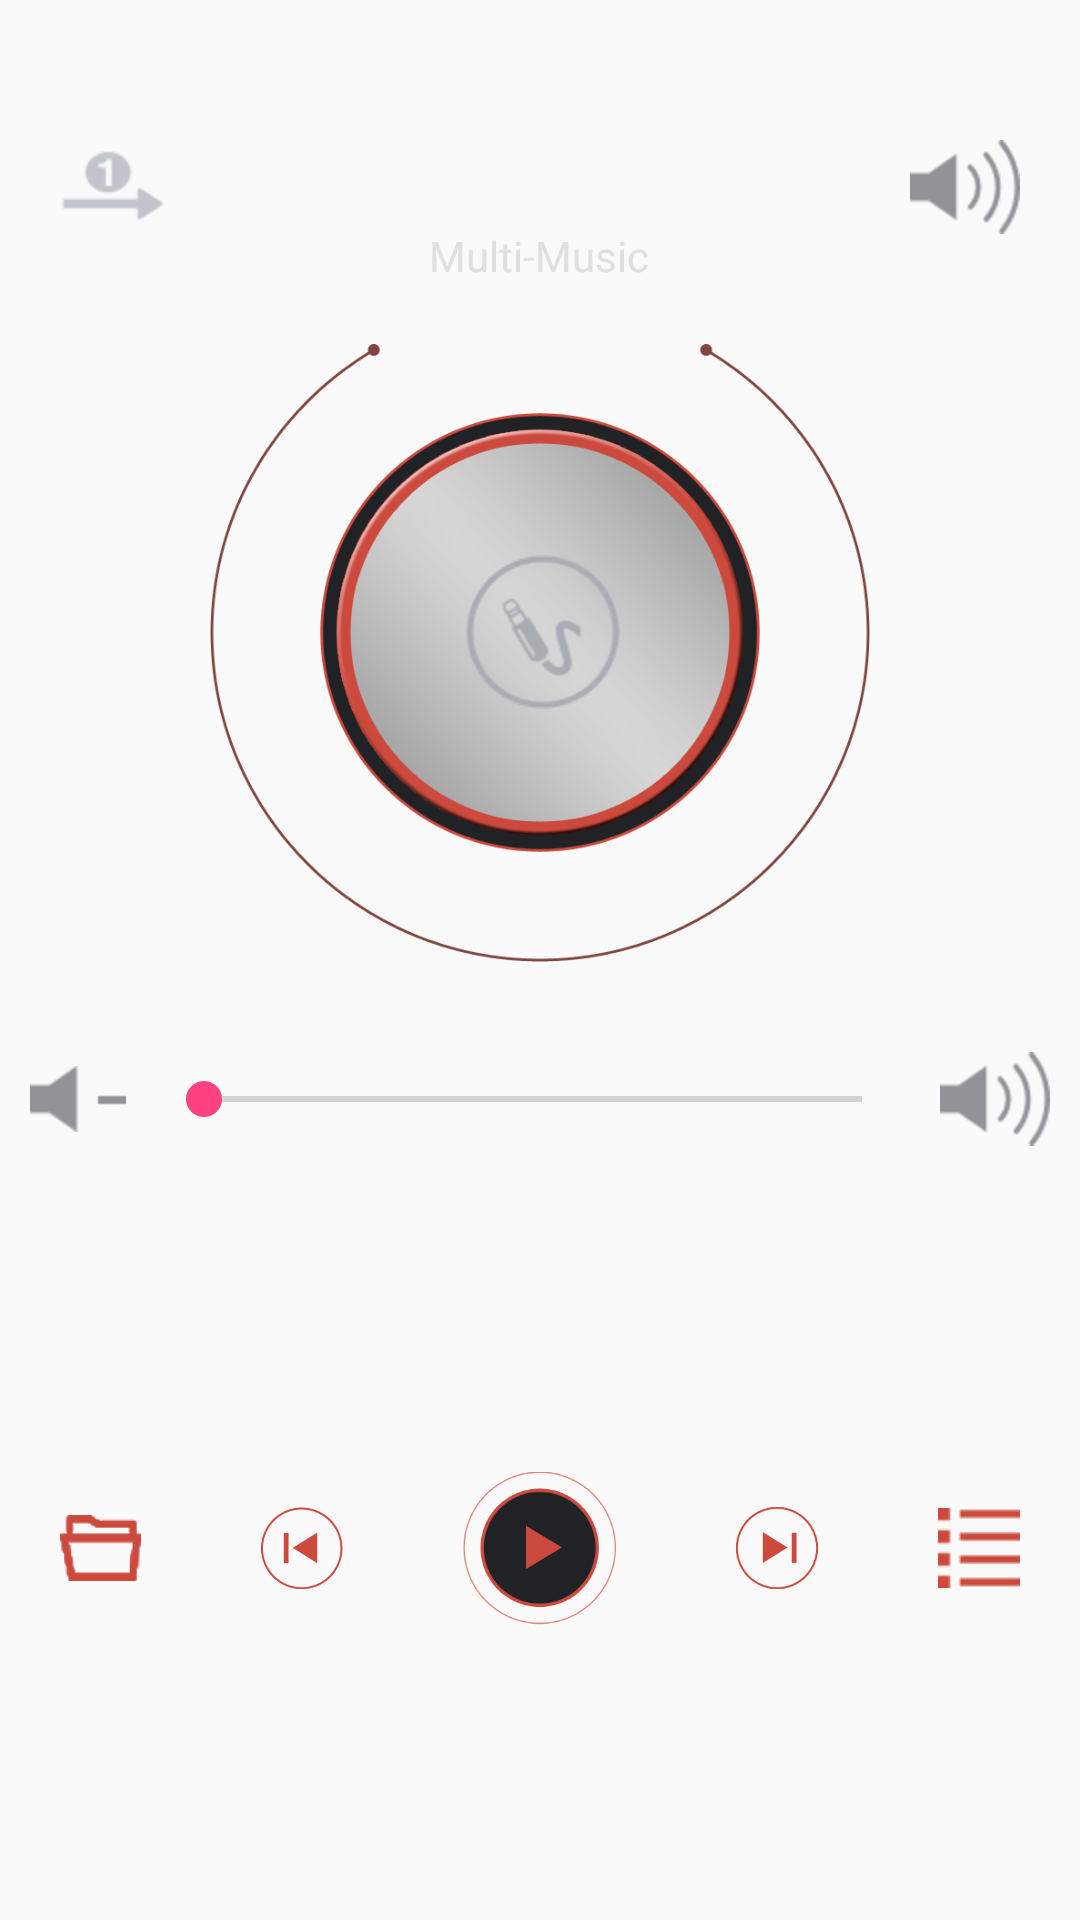

Android layout source for this screen:
<!-- AndroidManifest.xml: application theme AppTheme -->
<!-- res/layout/fragment_control_tab.xml -->
<LinearLayout xmlns:android="http://schemas.android.com/apk/res/android"
             xmlns:tools="http://schemas.android.com/tools"
             android:layout_width="match_parent"
             android:layout_height="match_parent"
              android:orientation="vertical"
              android:gravity="center_horizontal"
             tools:context="cn.com.multiroommusic.fragments.ControlTabFragment">
    <LinearLayout
        android:layout_width="match_parent"
        android:layout_height="wrap_content"
        android:orientation="horizontal"
        android:layout_marginTop="@dimen/demens10dp"
        android:paddingTop="@dimen/demens10dp"
        android:gravity="center">

        <ImageView
            android:id="@+id/iv_control_playmode"
            style="@style/playControl_iv_title_show"
            android:src="@mipmap/playmode_one_only"/>

        <LinearLayout
            android:layout_width="0dp"
            android:layout_weight="1"
            android:layout_height="wrap_content"
            android:orientation="vertical"
            android:gravity="center">
            <TextView
                android:id="@+id/tv_control_src_name"
                android:layout_width="wrap_content"
                android:layout_height="wrap_content"
                android:textSize="@dimen/font19dp"
                android:layout_margin="@dimen/demens10dp"
                android:maxLines="1"
                android:gravity="center"
                android:clickable="true"
                android:ellipsize="marquee"
                android:focusable="true"
                android:focusableInTouchMode="true"
                android:marqueeRepeatLimit="marquee_forever"
                android:scrollHorizontally="true"
                android:textColor="@color/font_color"/>

            <TextView
                android:id="@+id/tv_control_program_name"
                android:layout_width="wrap_content"
                android:layout_height="wrap_content"
                android:text="@string/app_name"
                android:layout_margin="@dimen/demens10dp"
                android:maxLines="1"
                android:gravity="center"
                android:textColor="@color/font_color"/>

        </LinearLayout>

        <ImageView
            android:id="@+id/iv_control_volume_mute"
            style="@style/playControl_iv_title_show"
            android:src="@mipmap/volume1"/>

    </LinearLayout>
    
    <RelativeLayout
        android:layout_width="220dp"
        android:layout_height="206dp"
        android:layout_centerInParent="true"
        android:background="@mipmap/player_wrapper"
        android:layout_margin="@dimen/demens10dp"
        android:layout_gravity="center">

        <ImageView
            android:id="@+id/iv_control_icon_logo"
            android:layout_width="80dp"
            android:layout_height="80dp"
            android:layout_marginLeft="71dp"
            android:layout_marginTop="56dp"
            android:contentDescription="@null"
            android:scaleType="centerInside"
            android:src="@mipmap/icon_source_aux"/>

    </RelativeLayout>

    <LinearLayout
        android:layout_marginTop="@dimen/demens10dp"
        android:layout_width="match_parent"
        android:layout_height="wrap_content"
        android:orientation="horizontal"
        android:gravity="center">

        <ImageView
            android:id="@+id/iv_control_volume_minus"
            style="@style/playControl_iv_seek_show"
            android:src="@mipmap/volume2"/>

        <SeekBar
            android:id="@+id/sb_volume_setting"
            android:layout_width="0dp"
            android:layout_weight="1"
            android:layout_height="wrap_content"/>

        <ImageView
            android:id="@+id/iv_control_volume_add"
            style="@style/playControl_iv_seek_show"
            android:src="@mipmap/volume1"/>

    </LinearLayout>

    <LinearLayout
        android:layout_width="match_parent"
        android:layout_height="0dp"
        android:layout_weight="1"
        android:orientation="horizontal"
        android:gravity="center">

        <ImageView
            android:id="@+id/iv_control_play_folder"
            style="@style/playControl_iv_buttom_show"
            android:src="@mipmap/playlist_folder"/>

        <ImageView
            android:id="@+id/iv_control_previous"
            style="@style/playControl_iv_buttom_show"
            android:src="@mipmap/player_previous"/>

        <ImageView
            android:id="@+id/iv_control_play_pause"
            style="@style/playControl_iv_buttom_show"
            android:layout_weight="1.5"
            android:src="@mipmap/player_play"/>

        <ImageView
            android:id="@+id/iv_control_next"
            style="@style/playControl_iv_buttom_show"
            android:src="@mipmap/player_next"/>

        <ImageView
            android:id="@+id/iv_control_play_list"
            style="@style/playControl_iv_buttom_show"
            android:src="@mipmap/playbar_playlist"/>

    </LinearLayout>

</LinearLayout>
<!-- resources referenced by this layout -->
<resources>
  <color name="font_color">#E0E0E0</color>
  <dimen name="demens10dp">10dp</dimen>
  <dimen name="font19dp">19sp</dimen>
  <!-- mipmap icon_source_aux: png bitmap (mipmap-hdpi, 5250 bytes) -->
  <!-- mipmap playbar_playlist: png bitmap (mipmap-hdpi, 3131 bytes) -->
  <!-- mipmap player_next: png bitmap (mipmap-hdpi, 6197 bytes) -->
  <!-- mipmap player_play: png bitmap (mipmap-hdpi, 14128 bytes) -->
  <!-- mipmap player_previous: png bitmap (mipmap-hdpi, 6195 bytes) -->
  <!-- mipmap player_wrapper: png bitmap (mipmap-hdpi, 77023 bytes) -->
  <!-- mipmap playlist_folder: png bitmap (mipmap-hdpi, 3551 bytes) -->
  <!-- mipmap playmode_one_only: png bitmap (mipmap-hdpi, 3385 bytes) -->
  <!-- mipmap volume1: png bitmap (mipmap-hdpi, 3782 bytes) -->
  <!-- mipmap volume2: png bitmap (mipmap-hdpi, 3044 bytes) -->
  <string name="app_name">Multi-Music</string>
  <style name="playControl_iv_buttom_show" parent="playControl_iv_seek_show">
          <item name="android:padding">@dimen/demens10dp</item>
          <item name="android:layout_width">0dp</item>
          <item name="android:layout_height">wrap_content</item>
          <item name="android:layout_margin">@dimen/demens10dp</item>
          <item name="android:layout_weight">1</item>
      </style>
  <style name="playControl_iv_seek_show">
          <item name="android:padding">@dimen/demens10dp</item>
          <item name="android:layout_width">wrap_content</item>
          <item name="android:layout_height">wrap_content</item>
          <item name="android:background">@drawable/iv_bg_selector</item>
      </style>
  <style name="playControl_iv_title_show" parent="playControl_iv_seek_show">
          <item name="android:padding">@dimen/demens10dp</item>
          <item name="android:layout_width">wrap_content</item>
          <item name="android:layout_height">wrap_content</item>
          <item name="android:layout_margin">@dimen/demens10dp</item>
      </style>
  <style name="AppTheme" parent="Theme.AppCompat.Light.NoActionBar">
          
          <item name="colorPrimary">@color/color_checked_yell</item>
          <item name="colorPrimaryDark">@color/list_item_color2</item>
          <item name="colorAccent">@color/colorAccent</item>
  
      </style>
  <!-- drawable iv_bg_selector (drawable) -->
  <?xml version="1.0" encoding="utf-8"?>
  <selector xmlns:android="http://schemas.android.com/apk/res/android">
  
      <item android:state_pressed="true" android:drawable="@color/color_gray"/>
      <item android:state_pressed="false" android:drawable="@color/color_lucency_a"/>
  </selector>
  <color name="color_checked_yell">#FFBA00</color>
  <color name="list_item_color2">#363940</color>
  <color name="colorAccent">#FF4081</color>
  <color name="color_gray">#d8d8d8</color>
  <color name="color_lucency_a">#008c8b8a</color>
</resources>
